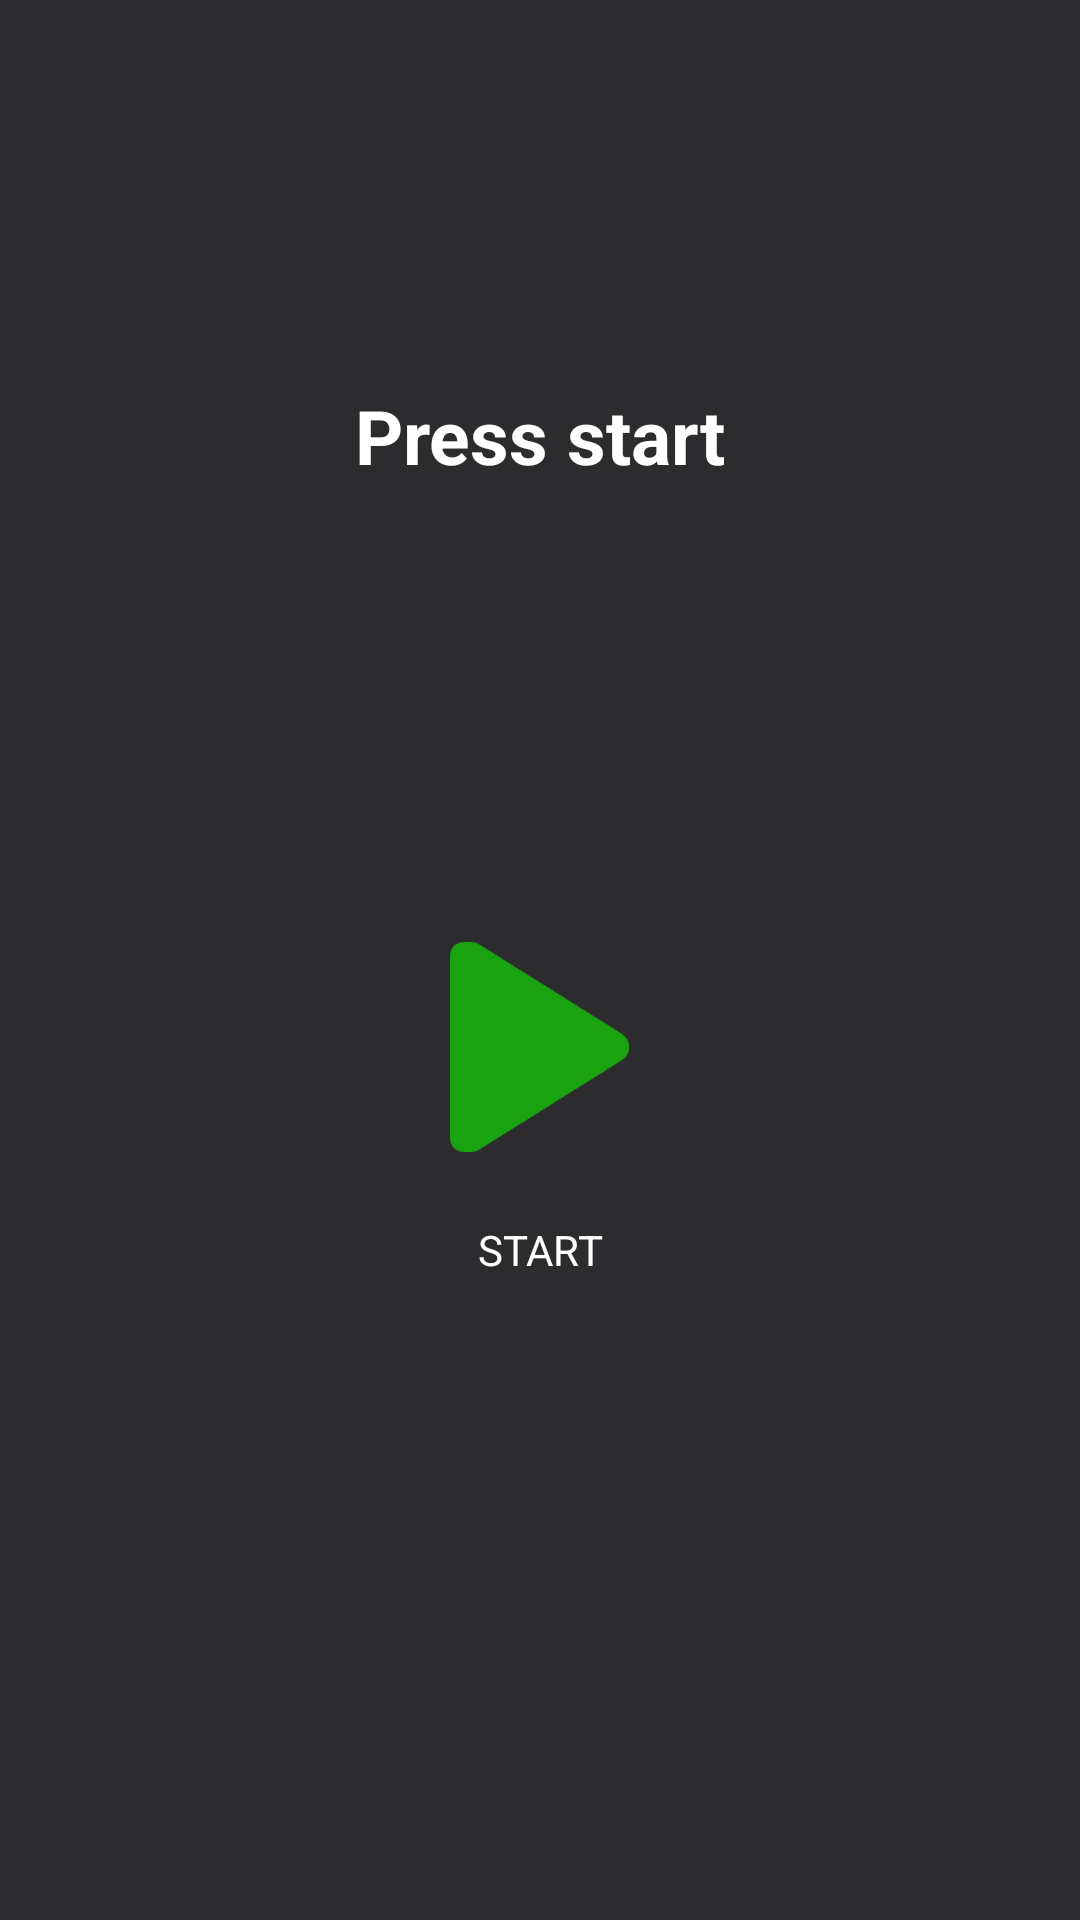

Layout XML and referenced resources for this Android screen:
<!-- AndroidManifest.xml: activity theme android:Theme.NoTitleBar -->
<!-- res/layout/activity_start.xml -->
<LinearLayout xmlns:android="http://schemas.android.com/apk/res/android"
    xmlns:tools="http://schemas.android.com/tools"
    android:layout_width="match_parent"
    android:layout_height="match_parent"
    android:background="@color/grey"
    android:orientation="vertical"
    tools:context="com.example.findtheword.StartActivity" >
    
    <TextView
        android:id="@+id/pressStartTextView"
        android:layout_width="match_parent"
        android:layout_height="0dp"
        android:layout_weight="0.5"
        android:gravity="center"
        android:text="@string/press_start"
        android:textStyle="bold"
        android:textSize="25sp"
        android:textAppearance="?android:attr/textAppearanceLarge"
        android:textColor="@color/white" />
    
    <ImageButton
        android:id="@+id/startButton"
        android:layout_width="match_parent"
        android:layout_height="0dp"
        android:layout_weight="0.2"
        android:background="@null"
        android:contentDescription="@string/desc"
        android:src="@drawable/ic_play" />
    
    <TextView
        android:id="@+id/startTextView"
        android:layout_width="match_parent"
        android:layout_height="0dp"
        android:layout_weight="0.4"
        android:gravity="center_horizontal"
        android:text="@string/start"
        android:textColor="@color/white" />
    

</LinearLayout>
<!-- resources referenced by this layout -->
<resources>
  <color name="grey">#2C2B2E</color>
  <color name="white">#FFFFFF</color>
  <!-- drawable ic_play: png bitmap (drawable-hdpi, 2092 bytes) -->
  <string name="desc">This could be an image description</string>
  <string name="press_start">Press start</string>
  <string name="start">START</string>
</resources>
